2-way image classification set "dataset" from GitHub (satishgoudabommanagoudar-code/ForestVision); label vocabulary: forest, non-forest.

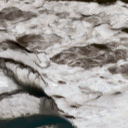
Label: non-forest

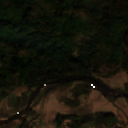
Label: forest

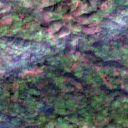
Label: forest

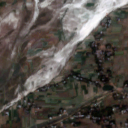
Label: non-forest

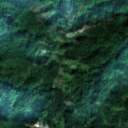
Label: forest

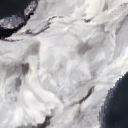
Label: non-forest
